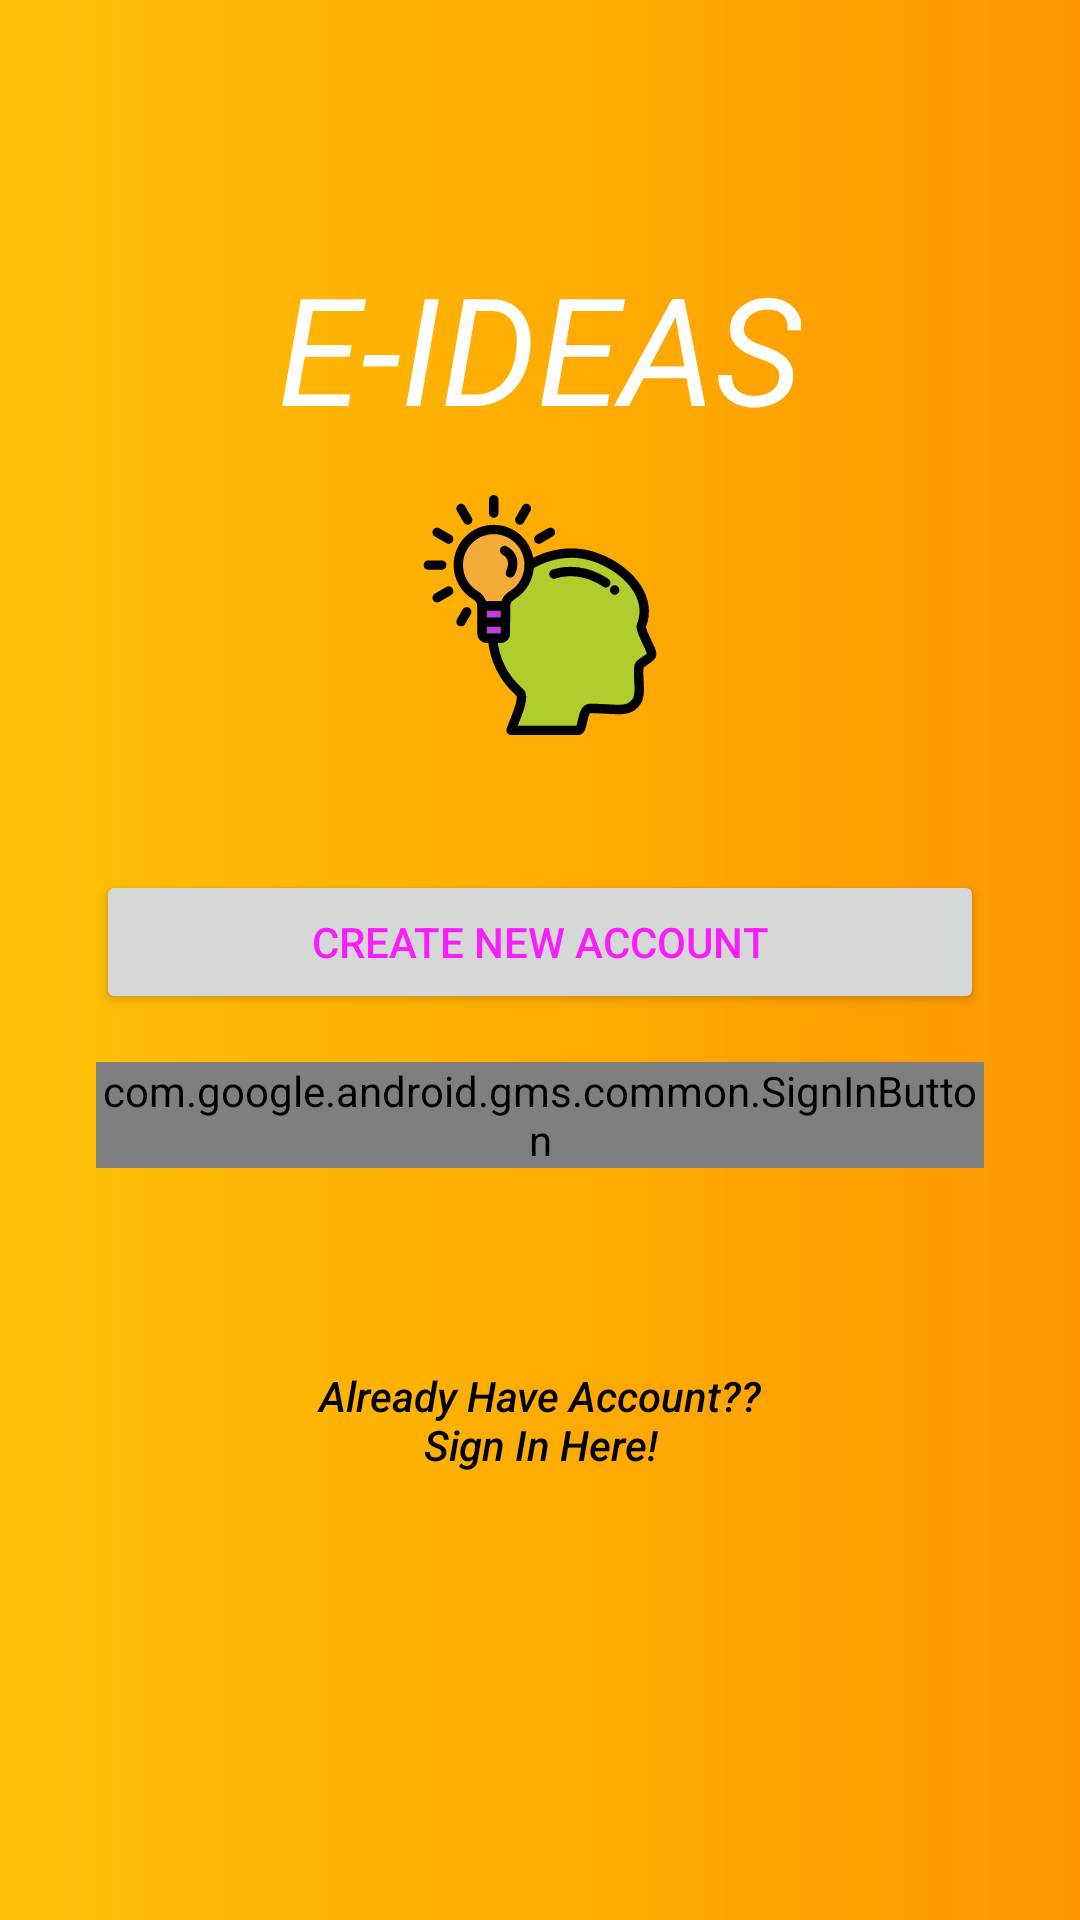

This screen was rendered from an Android layout file. Write that file and the resources it references.
<!-- AndroidManifest.xml: activity theme AppTheme.NoActionBar -->
<!-- res/layout/activity_login.xml -->
<?xml version="1.0" encoding="utf-8"?>
<RelativeLayout xmlns:android="http://schemas.android.com/apk/res/android"
    xmlns:app="http://schemas.android.com/apk/res-auto"
    xmlns:tools="http://schemas.android.com/tools"
    android:layout_width="match_parent"
    android:layout_height="match_parent"
    android:fitsSystemWindows="true"
    android:background="@drawable/new_login_gradient"
    tools:context="com.example.jameedean.e_ideas.LoginActivity"
    android:padding="16dp">

    <LinearLayout
        android:orientation="vertical"
        android:layout_width="match_parent"
        android:layout_height="wrap_content"
        android:layout_centerInParent="true"
        android:padding="@dimen/d16p">

        <TextView
            android:id="@+id/textView"
            android:layout_width="wrap_content"
            android:layout_height="wrap_content"
            android:layout_gravity="center_horizontal"
            android:text="E-IDEAS"
            android:textColor="#ffff"
            android:textStyle="italic"
            android:textSize="50dp" />

        <ImageView
            android:src="@drawable/ic_idea"
            android:id="@+id/imageView"
            android:layout_width="wrap_content"
            android:layout_height="80dp"
            android:layout_marginTop="16dp"
            android:layout_gravity="center_horizontal" />

        <Button
            android:layout_width="fill_parent"
            android:layout_height="wrap_content"
            android:text="Create New Account"
            android:id="@+id/btnRegistration"
            android:onClick="btnRegistration_Click"
            android:layout_alignParentTop="true"
            android:layout_centerHorizontal="true"
            android:layout_marginTop="45dp" />

        <com.google.android.gms.common.SignInButton
            android:id="@+id/btn_signin"
            android:layout_width="fill_parent"
            android:layout_height="wrap_content"
            android:layout_below="@+id/button"
            android:layout_marginTop="16dp"
            android:layout_centerInParent="true"/>

        <Button
            android:id="@+id/sign_in_button"
            android:layout_width="match_parent"
            android:layout_height="wrap_content"
            android:layout_alignParentBottom="true"
            android:layout_marginBottom="60dp"
            android:layout_margin="60dp"
            android:background="@null"
            android:text="Already Have Account?? Sign In Here!"
            android:onClick="btnSignIn_Click"
            android:textAllCaps="false"
            android:textColor="#000000"
            android:textStyle="italic"/>

    </LinearLayout>

</RelativeLayout>
<!-- resources referenced by this layout -->
<resources>
  <dimen name="d16p">16dp</dimen>
  <!-- drawable ic_idea: vector/xml drawable (drawable, 6174 chars, omitted) -->
  <!-- drawable new_login_gradient (drawable) -->
  <?xml version="1.0" encoding="utf-8"?>
  <shape xmlns:android="http://schemas.android.com/apk/res/android"
      android:width="108dp"
      android:height="108dp"
      android:viewportHeight="108"
      android:viewportWidth="108">
  
      <gradient
          android:endColor="#FF9800"
          android:startColor="#FFC107" />
  
  </shape>
  <style name="AppTheme.NoActionBar">
          <item name="windowActionBar">false</item>
          <item name="windowNoTitle">true</item>
      </style>
</resources>
